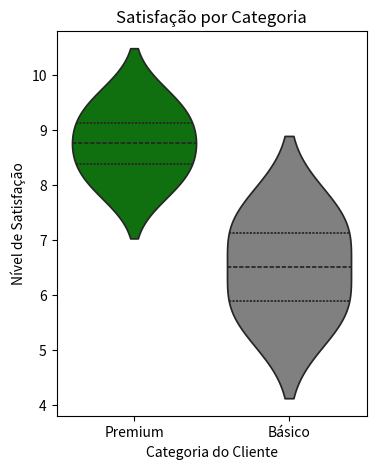

Write the Python code that produced this figure.
import pandas as pd
import seaborn as sns
import matplotlib.pyplot as plt

dados = {
    "Cliente": ["Ana", "Bruno", "Carla", "Daniel", "Eduarda", "Felipe", "Gabriela", "Heitor"],
    "Satisfação": [8.5, 6.0, 9.0, 7.5, 8.0, 5.5, 9.5, 7.0],
    "Categoria": ["Premium", "Básico", "Premium", "Básico", "Premium", "Básico", "Premium", "Básico"]
}


df = pd.DataFrame(dados)

plt.figure(figsize=(4, 5))
sns.violinplot(
    data=df, 
    x="Categoria",
    y="Satisfação",
    inner="quart", 
    palette={"Básico": "grey", "Premium": "green"}
)

plt.title("Satisfação por Categoria")
plt.xlabel("Categoria do Cliente")
plt.ylabel("Nível de Satisfação")
plt.show()